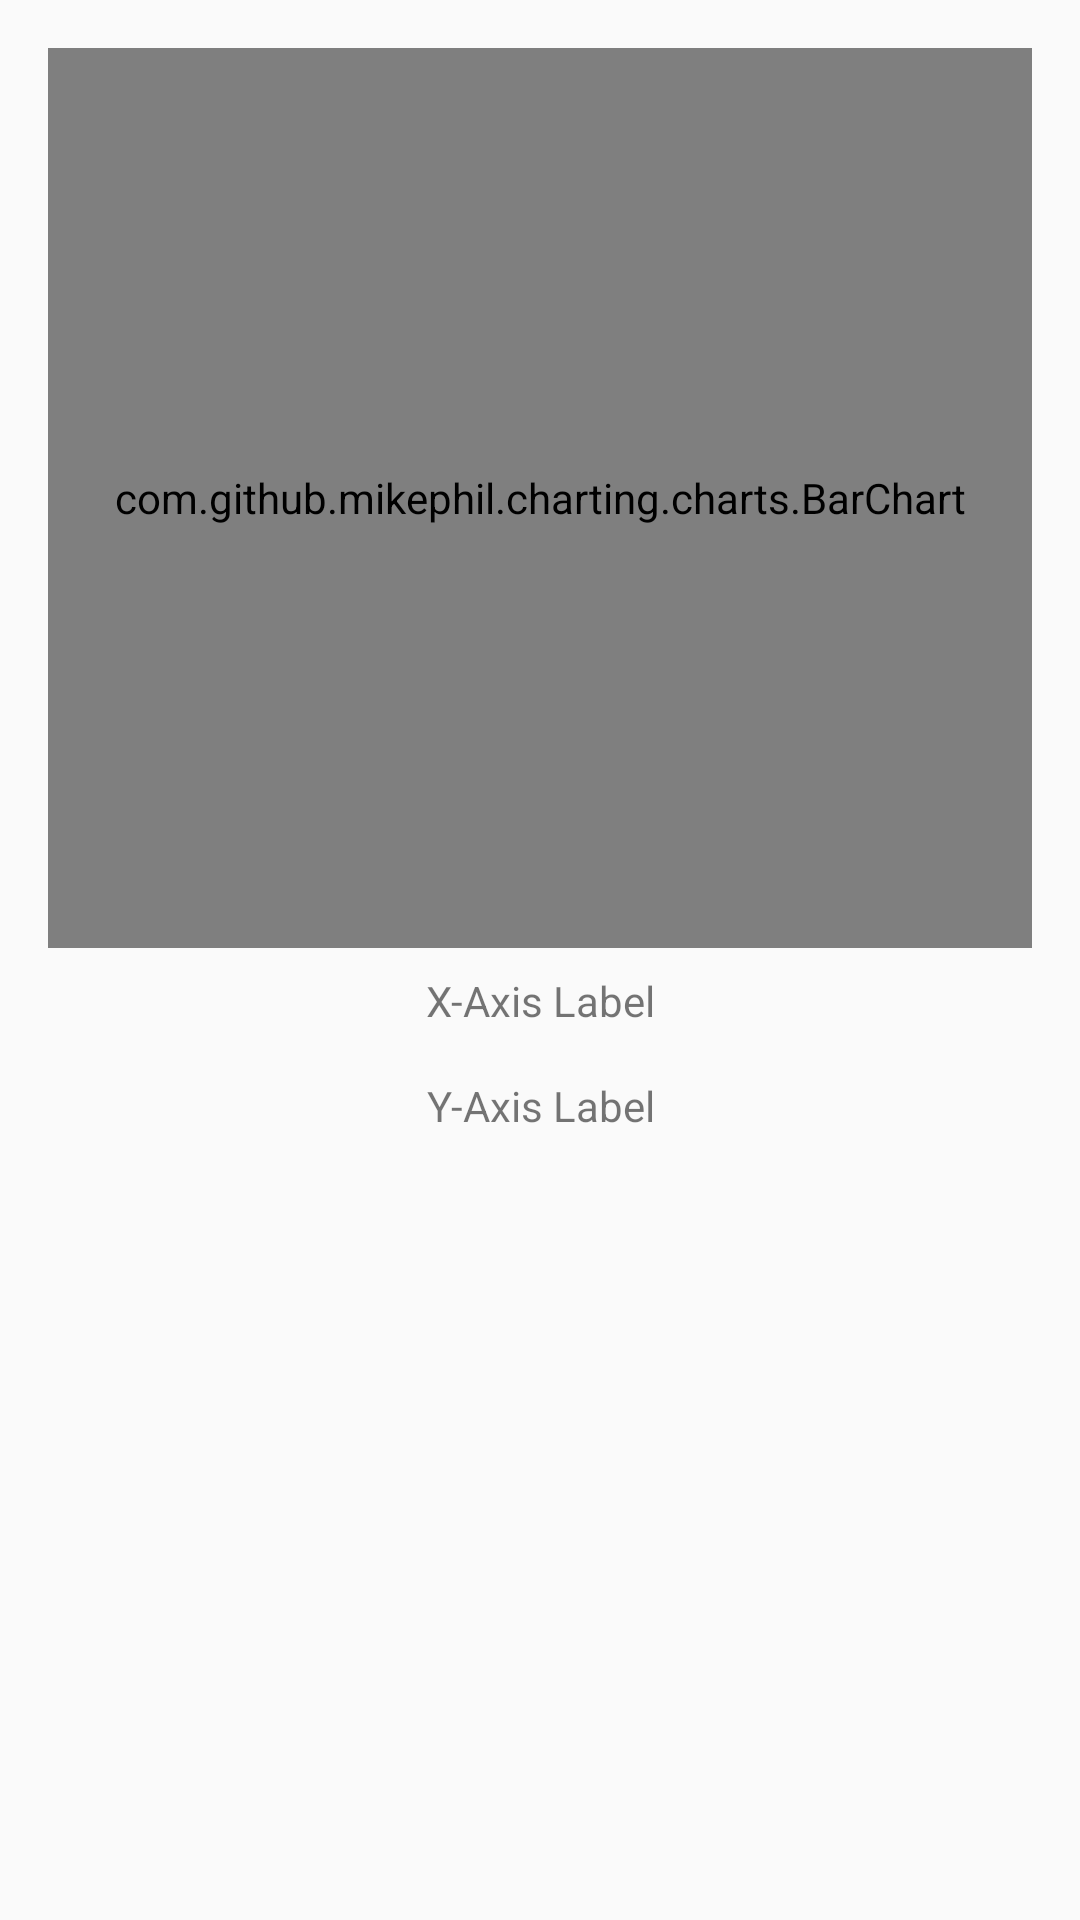

This screen was rendered from an Android layout file. Write that file and the resources it references.
<!-- AndroidManifest.xml: application theme AppTheme -->
<!-- res/layout/activity_bargraph.xml -->
<?xml version="1.0" encoding="utf-8"?>
<LinearLayout xmlns:android="http://schemas.android.com/apk/res/android"
    android:layout_width="match_parent"
    android:layout_height="match_parent"
    android:orientation="vertical"
    android:padding="16dp">

    <com.github.mikephil.charting.charts.BarChart
        android:id="@+id/bar_chart"
        android:layout_width="match_parent"
        android:layout_height="300dp" />

    <TextView
        android:id="@+id/text_view_x"
        android:layout_width="match_parent"
        android:layout_height="wrap_content"
        android:text="X-Axis Label"
        android:gravity="center"
        android:padding="8dp" />

    <TextView
        android:id="@+id/text_view_y"
        android:layout_width="match_parent"
        android:layout_height="wrap_content"
        android:text="Y-Axis Label"
        android:gravity="center"
        android:padding="8dp" />
</LinearLayout>
<!-- resources referenced by this layout -->
<resources>
  <style name="AppTheme" parent="Theme.AppCompat.Light.DarkActionBar">
          
              <item name="colorPrimary">@color/colorPrimary</item>
              <item name="colorPrimaryDark">@color/colorPrimaryDark</item>
              <item name="colorAccent">@color/colorAccent</item>
  
      </style>
  <color name="colorPrimary">#F91616</color>
  <color name="colorPrimaryDark">#C70000</color>
  <color name="colorAccent">#F44336</color>
</resources>
